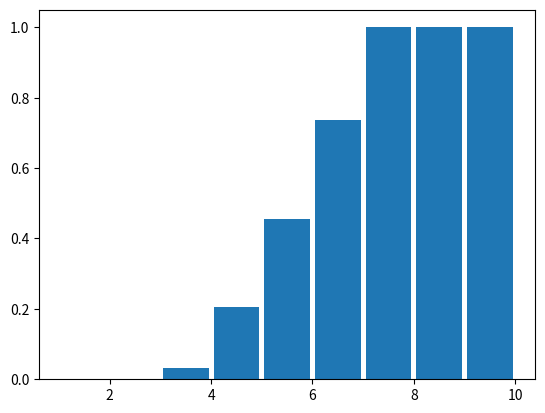

This chart was generated by the following Python code:
async_raft_projs = [
    5,
    5,
    4,
    6,
    3,
    7,
    5,
    6,
    4,
    3,
    6,
    4,
    7,
    6,
    7,
    6,
    7,
    7,
    5,
    4,
    5,
    6,
    6,
    4,
    4,
    6,
    6,
    6,
    5,
    6,
    5,
    7,
    4,
    5,
    6,
    5,
    4,
    7,
    7,
    6,
    4,
    6,
    6,
    4,
    7,
    7,
    7,
    5,
    7,
    7,
    7,
    6,
    5,
    5,
    5,
    6,
    6,
    5,
    5,
    6,
    6,
    6,
    4,
    6,
    6,
    7,
    7,
    7,
    7,
    5,
    5,
    6,
    4,
    4,
    7,
    5,
    4,
    5,
    6,
    4,
    4,
    5,
    5,
    6,
    7,
    7,
    5,
    7,
    4,
    6,
    6,
    3,
    7,
    7,
    6,
    7,
    4,
    4,
    3,
    5,
    7,
    7,
    7,
    6,
    6,
    7,
    7,
    5,
    7,
    4,
    7,
    6,
    4,
    6,
    6,
    5,
    5,
    5,
    5,
    5,
    5
]
import matplotlib.pyplot as plt
plt.hist(async_raft_projs, bins=[1,2,3,4,5,6,7,8,9,10], rwidth=0.9, density=True, cumulative=True)
plt.savefig('async_raft_hist.png')